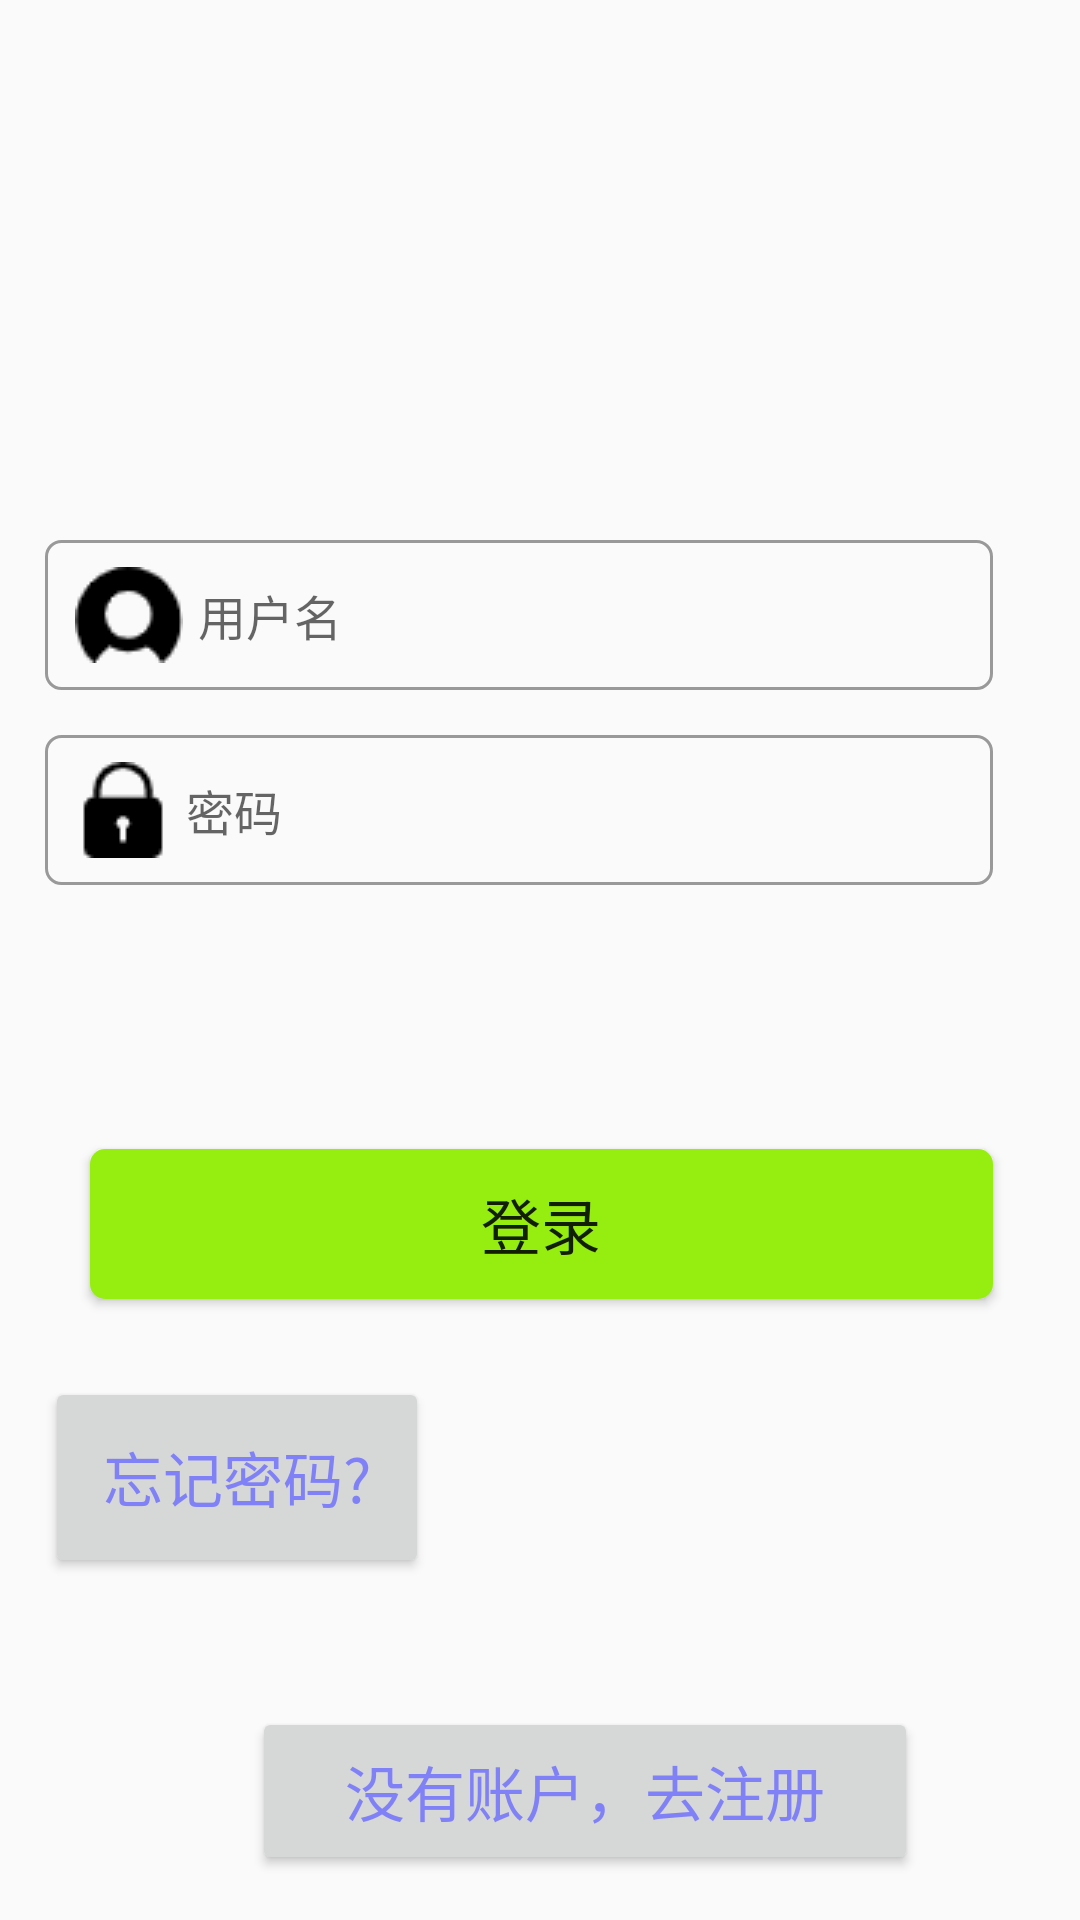

This screen was rendered from an Android layout file. Write that file and the resources it references.
<!-- AndroidManifest.xml: application theme AppTheme -->
<!-- res/layout/activity_account_login.xml -->
<?xml version="1.0" encoding="utf-8"?>
<RelativeLayout xmlns:android="http://schemas.android.com/apk/res/android"
    xmlns:tools="http://schemas.android.com/tools"
    android:layout_width="match_parent"
    android:layout_height="match_parent"
    android:padding="15dp"
    tools:context=".ui.home.LoginActivity">

    <EditText
        android:id="@+id/login_username"
        android:layout_width="match_parent"

        android:layout_height="50dp"
        android:layout_alignParentTop="true"
        android:layout_alignParentEnd="true"
        android:layout_marginTop="165dp"
        android:layout_marginEnd="14dp"
        android:background="@drawable/et_username"
        android:drawableLeft="@drawable/username"
        android:drawablePadding="5dp"
        android:hint="用户名"
        android:maxLines="1"
        android:paddingLeft="10dp"
        android:paddingRight="10dp"
        android:textColor="#1AE6E6"
        android:textSize="16sp"></EditText>

    <EditText
        android:id="@+id/login_password"
        android:layout_width="match_parent"
        android:layout_height="50dp"
        android:layout_below="@id/login_username"
        android:layout_alignParentEnd="true"
        android:layout_marginTop="15dp"
        android:layout_marginEnd="14dp"
        android:background="@drawable/et_username"
        android:drawableLeft="@drawable/password"
        android:drawablePadding="5dp"
        android:hint="密码"
        android:inputType="textPassword"
        android:maxLines="1"
        android:paddingLeft="10dp"
        android:paddingRight="10dp"
        android:textColor="#1AE6E6"
        android:textSize="16sp">

    </EditText>

    <Button
        android:id="@+id/bt_login"
        android:layout_width="match_parent"
        android:layout_height="50dp"
        android:layout_below="@+id/login_password"
        android:layout_alignParentStart="true"
        android:layout_alignParentEnd="true"
        android:layout_marginStart="15dp"
        android:layout_marginTop="88dp"
        android:layout_marginEnd="14dp"
        android:background="@drawable/bt_login"
        android:text="登录"
        android:textSize="20sp" />


    <Button
        android:id="@+id/login_button_forgetpsw"
        android:layout_width="174dp"
        android:layout_height="67dp"
        android:layout_below="@+id/bt_login"
        android:layout_alignParentEnd="true"
        android:layout_marginTop="26dp"
        android:layout_marginEnd="202dp"
        android:text="忘记密码?"
        android:textColor="#8181F7"
        android:textSize="20sp" />

    <Button
        android:id="@+id/login_button_register"
        android:layout_width="222dp"
        android:layout_height="60dp"
        android:layout_below="@+id/bt_login"
        android:layout_alignParentEnd="true"
        android:layout_marginTop="136dp"
        android:layout_marginEnd="39dp"
        android:text="没有账户，去注册"
        android:textColor="#8181F7"
        android:textSize="20sp" />

</RelativeLayout>
<!-- resources referenced by this layout -->
<resources>
  <!-- drawable bt_login (drawable) -->
  <?xml version="1.0" encoding="utf-8"?>
  <selector xmlns:android="http://schemas.android.com/apk/res/android">
  <item android:state_pressed="true">
      <shape>
          <solid android:color="#719966"></solid>
          <corners android:radius="5dp"></corners>
      </shape>
  </item>
      <item android:state_pressed="false">
      <shape>
          <solid android:color="#96EE11"></solid>
          <corners android:radius="5dp"></corners>
      </shape>
      </item>
  </selector>
  <!-- drawable et_username (drawable) -->
  <?xml version="1.0" encoding="utf-8"?>
  <shape xmlns:android="http://schemas.android.com/apk/res/android"
      android:shape="rectangle">
      <stroke
          android:width="1dp"
          android:color="#999999"></stroke>
      <corners
          android:radius="5dp"
          ></corners>
  </shape>
  <!-- drawable password: png bitmap (drawable, 531 bytes) -->
  <!-- drawable username: png bitmap (drawable, 799 bytes) -->
  <style name="AppTheme" parent="Theme.AppCompat.Light.DarkActionBar">
          
          <item name="colorPrimary">@color/colorPrimary</item>
          <item name="colorPrimaryDark">@color/colorPrimaryDark</item>
          <item name="colorAccent">@color/colorAccent</item>
  
      </style>
  <color name="colorPrimary">#008577</color>
  <color name="colorPrimaryDark">#00574B</color>
  <color name="colorAccent">#D81B60</color>
</resources>
